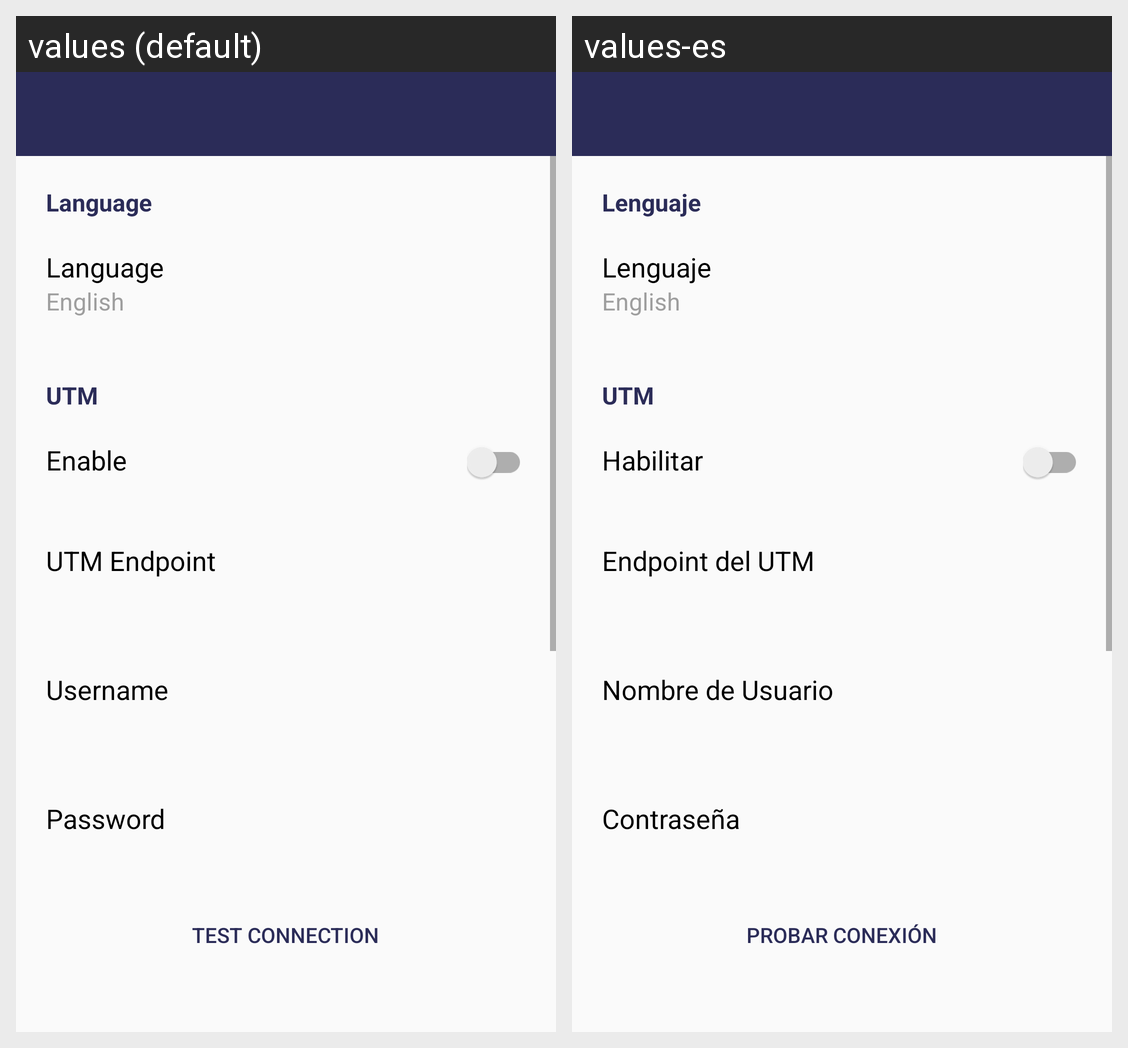

Strings drawn on this Android screen and how each of the app's shown locales translates them:
Android screen res/layout/activity_settings.xml rendered under 2 locales, left to right: values (default), values-es. Device: Nexus 5 (rendered at 1080×1920; each locale shown at half size, 540×960, under a caption strip naming it); theme LightStyle.
Strings drawn on this screen, with the default value and each locale's value (text and hints the layout hard-codes, and strings that could not be matched under every locale, appear in the picture but are not listed):

str_language
  values: Language
  values-es: Lenguaje

str_enable
  values: Enable
  values-es: Habilitar

str_utm_endpoint
  values: UTM Endpoint
  values-es: Endpoint del UTM

str_username
  values: Username
  values-es: Nombre de Usuario

str_password
  values: Password
  values-es: Contraseña

str_test_connection
  values: Test Connection
  values-es: Probar Conexión
